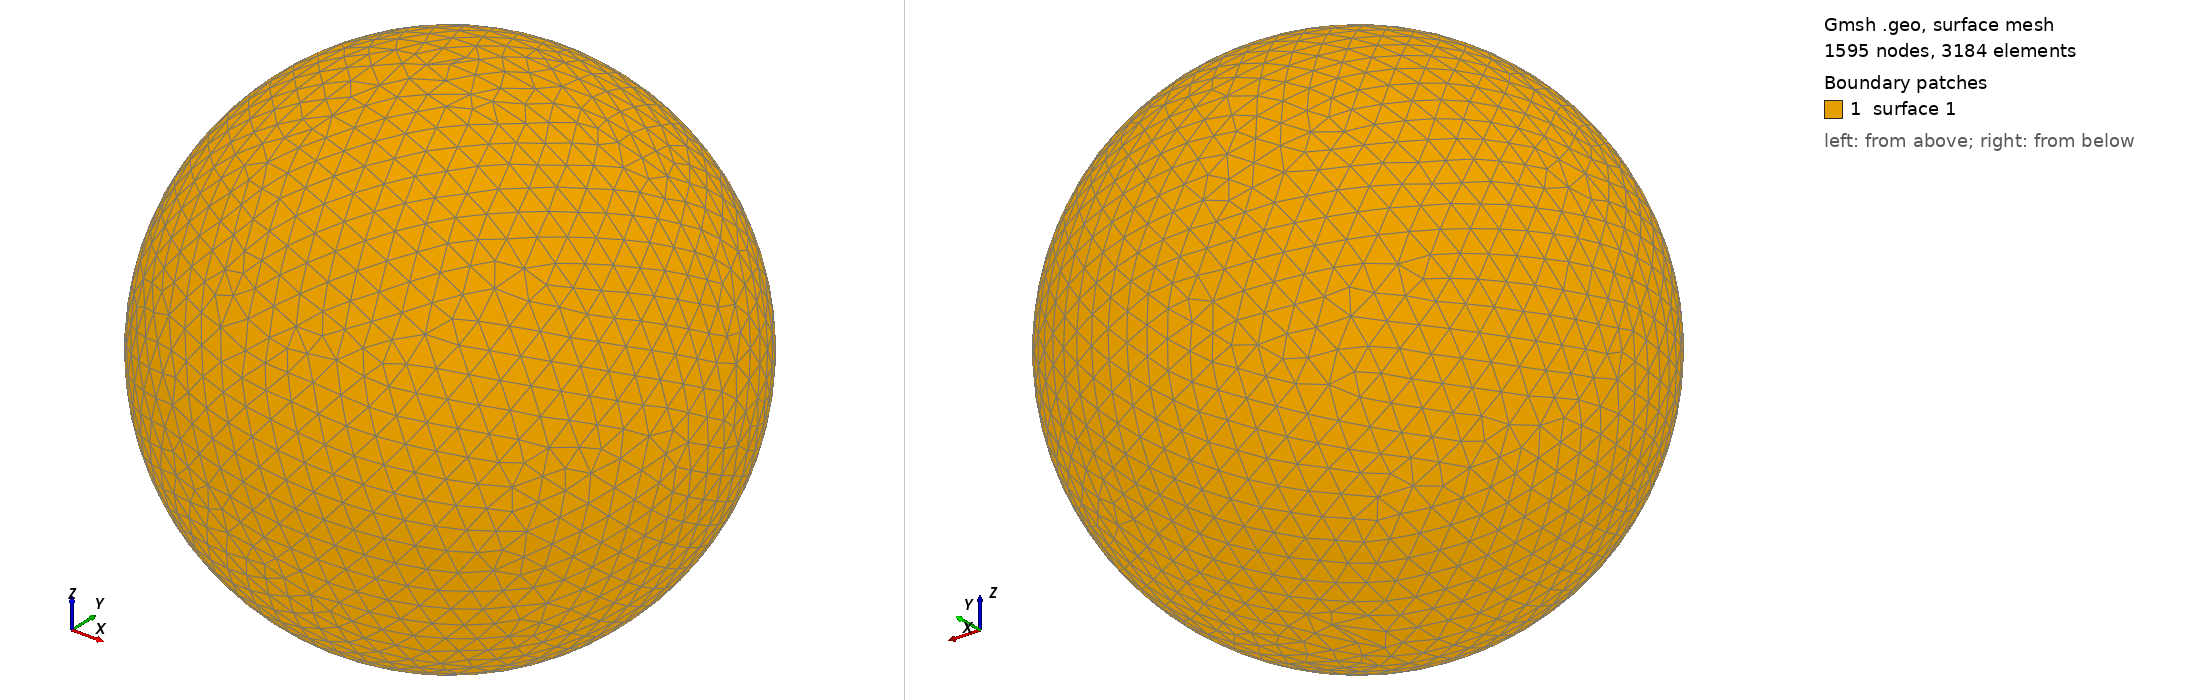

Gmsh geometry script, surface-meshed: 1595 nodes, 3184 surface elements. Boundary patches (legend numbers): 1 surface 1. Left view from above one corner, right view from below the opposite corner. The script declares no physical surfaces, so the legend lists its geometric surfaces. The drawing asked Gmsh for element sizes between 1% and 20% of the model's largest extent; the script's own settings can give other sizes.

=== shot2087.geo (drawn) ===
SetFactory("OpenCASCADE");
Point(1) = {0,0,0,0};
Sphere(1) = {0,0,0,0.17740000};
MeshSize{ PointsOf{ Surface{:}; } } = 0.017740000;
Mesh.ElementOrder=1;
Mesh.Format=39;
